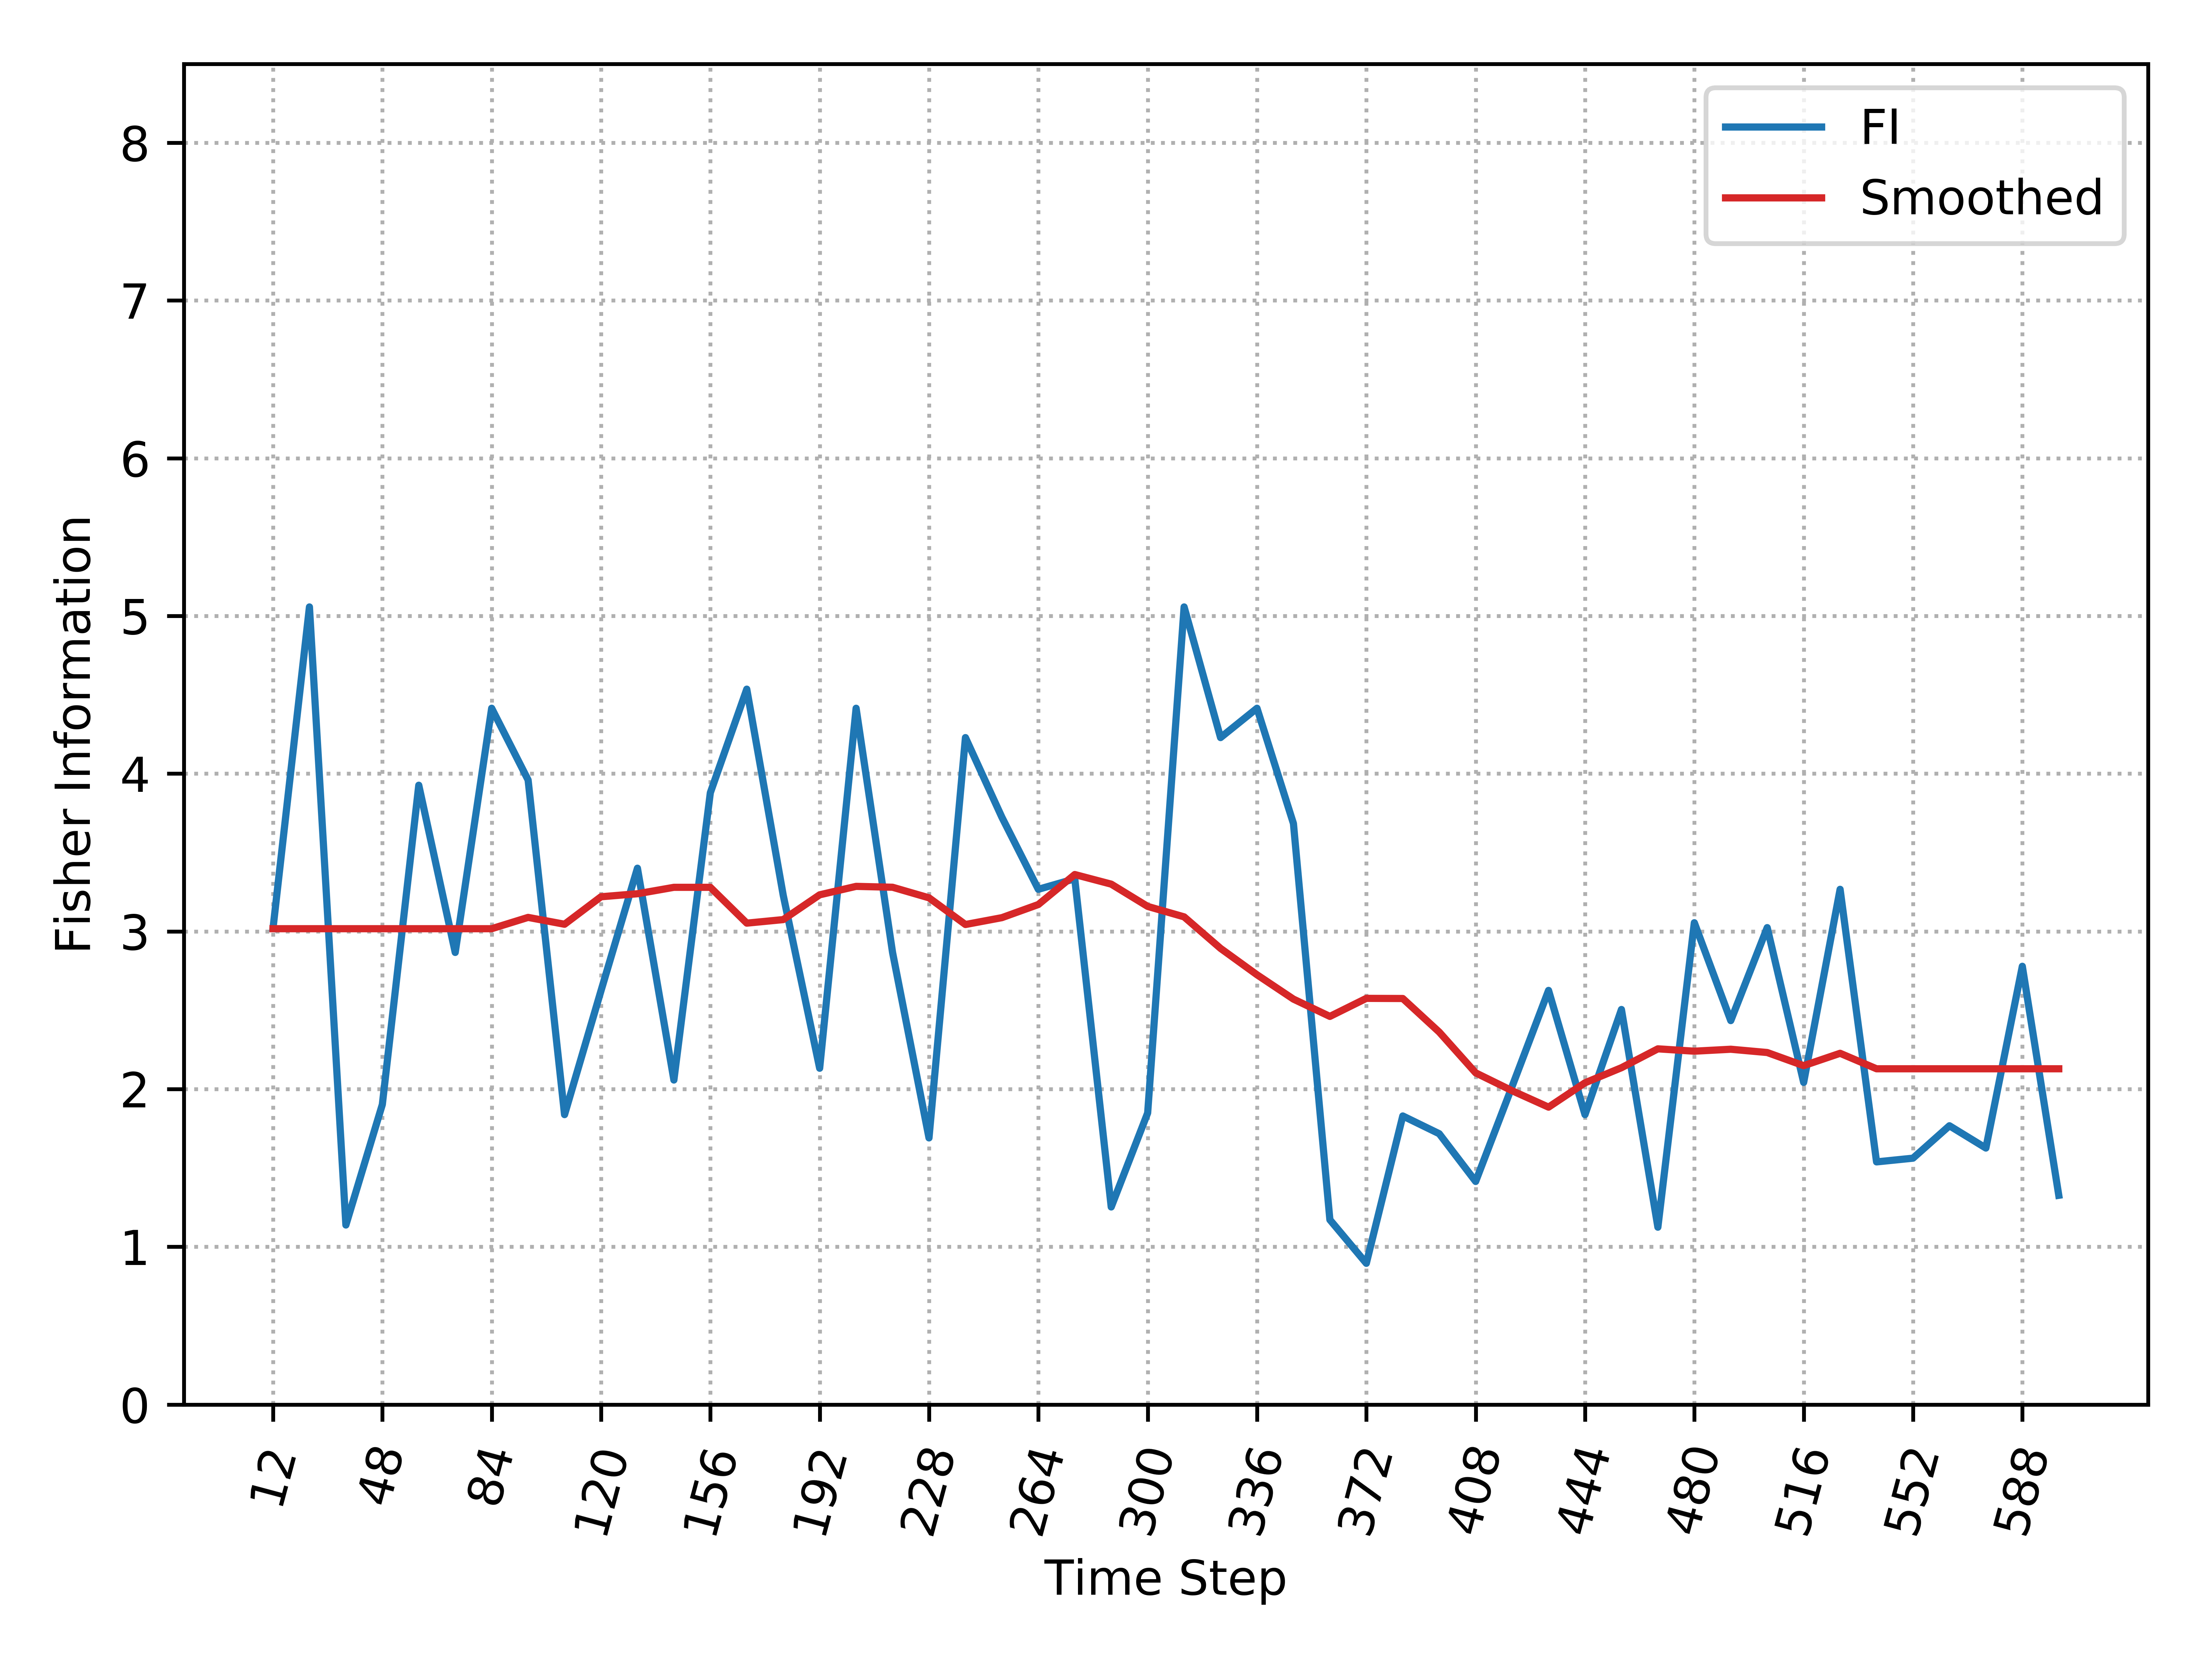

Data behind this chart, as committed beside it:
, Time_Step, FI, Smooth_FI
0, 12, 3.019, 3.017
1, 24, 5.057, 3.017
2, 36, 1.138, 3.017
3, 48, 1.902, 3.017
4, 60, 3.927, 3.017
5, 72, 2.867, 3.017
6, 84, 4.415, 3.017
7, 96, 3.96, 3.089
8, 108, 1.838, 3.045
9, 120, 2.624, 3.22
10, 132, 3.401, 3.239
11, 144, 2.058, 3.279
12, 156, 3.879, 3.279
13, 168, 4.536, 3.052
14, 180, 3.229, 3.075
15, 192, 2.132, 3.232
16, 204, 4.415, 3.286
17, 216, 2.867, 3.28
18, 228, 1.691, 3.213
19, 240, 4.229, 3.044
20, 252, 3.724, 3.087
21, 264, 3.267, 3.17
22, 276, 3.333, 3.361
23, 288, 1.253, 3.3
24, 300, 1.849, 3.158
25, 312, 5.057, 3.092
26, 324, 4.229, 2.892
27, 336, 4.415, 2.725
28, 348, 3.684, 2.571
29, 360, 1.172, 2.461
30, 372, 0.8954, 2.575
31, 384, 1.83, 2.575
32, 396, 1.717, 2.362
33, 408, 1.414, 2.103
34, 420, 2.017, 1.99
35, 432, 2.626, 1.886
36, 444, 1.838, 2.04
37, 456, 2.505, 2.136
38, 468, 1.125, 2.255
39, 480, 3.055, 2.24
40, 492, 2.434, 2.253
41, 504, 3.024, 2.232
42, 516, 2.043, 2.149
43, 528, 3.267, 2.227
44, 540, 1.539, 2.129
45, 552, 1.562, 2.129
46, 564, 1.768, 2.129
47, 576, 1.626, 2.129
48, 588, 2.779, 2.129
49, 600, 1.327, 2.129
